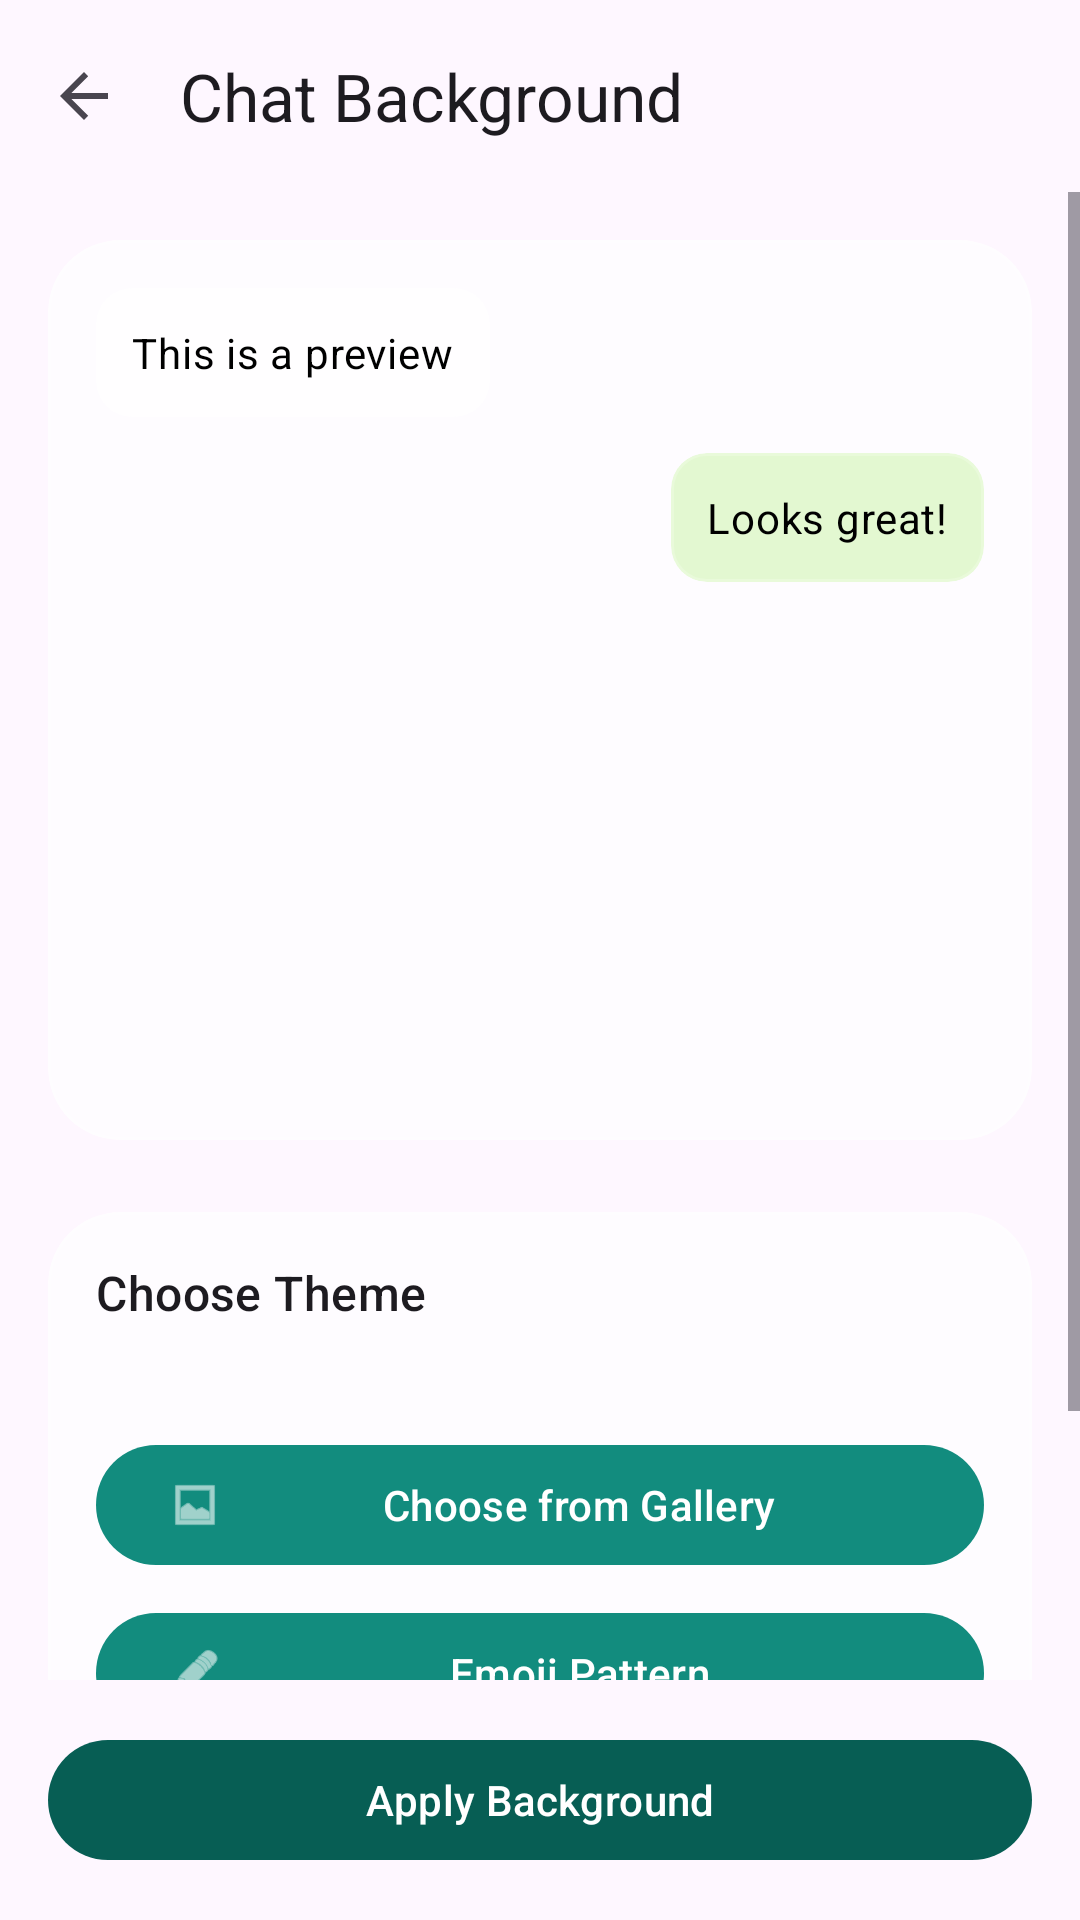

Produce the Android XML layout that renders to this screen, including the resource entries it uses.
<!-- AndroidManifest.xml: activity theme Theme.SomeChat.NoActionBar -->
<!-- res/layout/activity_chat_background.xml -->
<?xml version="1.0" encoding="utf-8"?>
<FrameLayout xmlns:android="http://schemas.android.com/apk/res/android"
    xmlns:app="http://schemas.android.com/apk/res-auto"
    xmlns:tools="http://schemas.android.com/tools"
    android:layout_width="match_parent"
    android:layout_height="match_parent">

    <ImageView
        android:layout_width="match_parent"
        android:layout_height="match_parent"
        android:scaleType="centerCrop"
        android:src="@drawable/bg_glass_main"
        android:contentDescription="@null" />

    <LinearLayout
        android:layout_width="match_parent"
        android:layout_height="match_parent"
        android:orientation="vertical"
        android:fitsSystemWindows="true">

        <com.google.android.material.appbar.AppBarLayout
            android:id="@+id/main_app_bar"
            android:layout_width="match_parent"
            android:layout_height="wrap_content"
            android:background="@android:color/transparent"
            app:elevation="0dp">

            <androidx.appcompat.widget.Toolbar
                android:id="@+id/toolbar"
                android:layout_width="match_parent"
                android:layout_height="?attr/actionBarSize"
                app:navigationIcon="?attr/homeAsUpIndicator"
                app:title="Chat Background"
                app:titleTextAppearance="@style/TextAppearance.Material3.TitleLarge" />

        </com.google.android.material.appbar.AppBarLayout>

        <ScrollView
            android:layout_width="match_parent"
            android:layout_height="0dp"
            android:layout_weight="1">

            <LinearLayout
                android:layout_width="match_parent"
                android:layout_height="wrap_content"
                android:orientation="vertical"
                android:padding="16dp">

                <com.google.android.material.card.MaterialCardView
                    android:layout_width="match_parent"
                    android:layout_height="300dp"
                    android:layout_marginBottom="24dp"
                    app:cardCornerRadius="24dp"
                    app:cardElevation="0dp"
                    app:strokeWidth="1dp"
                    app:strokeColor="@color/glass_border"
                    app:cardBackgroundColor="@color/glass_white">

                    <FrameLayout
                        android:layout_width="match_parent"
                        android:layout_height="match_parent">

                        <ImageView
                            android:id="@+id/preview_background"
                            android:layout_width="match_parent"
                            android:layout_height="match_parent"
                            android:scaleType="centerCrop"
                            android:src="@drawable/bg_glass_main" />

                        <LinearLayout
                            android:layout_width="match_parent"
                            android:layout_height="match_parent"
                            android:orientation="vertical"
                            android:padding="16dp">

                            <com.google.android.material.card.MaterialCardView
                                android:id="@+id/preview_card_received"
                                android:layout_width="wrap_content"
                                android:layout_height="wrap_content"
                                android:layout_gravity="start"
                                app:cardCornerRadius="12dp"
                                app:cardElevation="0dp"
                                app:cardBackgroundColor="#CCFFFFFF"
                                app:strokeWidth="1dp"
                                app:strokeColor="@color/glass_border">
                                <TextView
                                    android:id="@+id/preview_text_received"
                                    android:layout_width="wrap_content"
                                    android:layout_height="wrap_content"
                                    android:padding="12dp"
                                    android:text="This is a preview"
                                    android:textColor="@color/black"
                                    android:textAppearance="?attr/textAppearanceBodyMedium" />
                            </com.google.android.material.card.MaterialCardView>

                            <com.google.android.material.card.MaterialCardView
                                android:id="@+id/preview_card_sent"
                                android:layout_width="wrap_content"
                                android:layout_height="wrap_content"
                                android:layout_gravity="end"
                                android:layout_marginTop="12dp"
                                app:cardCornerRadius="12dp"
                                app:cardElevation="0dp"
                                app:cardBackgroundColor="#CCDCF8C6"
                                app:strokeWidth="1dp"
                                app:strokeColor="@color/glass_border">
                                <TextView
                                    android:id="@+id/preview_text_sent"
                                    android:layout_width="wrap_content"
                                    android:layout_height="wrap_content"
                                    android:padding="12dp"
                                    android:text="Looks great!"
                                    android:textColor="@color/black"
                                    android:textAppearance="?attr/textAppearanceBodyMedium" />
                            </com.google.android.material.card.MaterialCardView>

                        </LinearLayout>

                    </FrameLayout>

                </com.google.android.material.card.MaterialCardView>

                <com.google.android.material.card.MaterialCardView
                    android:layout_width="match_parent"
                    android:layout_height="wrap_content"
                    app:cardCornerRadius="24dp"
                    app:cardElevation="0dp"
                    app:strokeWidth="1dp"
                    app:strokeColor="@color/glass_border"
                    app:cardBackgroundColor="@color/glass_white">

                    <LinearLayout
                        android:layout_width="match_parent"
                        android:layout_height="wrap_content"
                        android:orientation="vertical"
                        android:padding="16dp">

                        <TextView
                            android:layout_width="wrap_content"
                            android:layout_height="wrap_content"
                            android:layout_marginBottom="12dp"
                            android:text="Choose Theme"
                            android:textAppearance="?attr/textAppearanceTitleMedium" />

                        <androidx.recyclerview.widget.RecyclerView
                            android:id="@+id/recycler_backgrounds"
                            android:layout_width="match_parent"
                            android:layout_height="wrap_content"
                            android:clipToPadding="false"
                            android:paddingHorizontal="4dp" />

                        <com.google.android.material.button.MaterialButton
                            android:id="@+id/btn_choose_custom"
                            style="@style/Widget.Material3.Button.TonalButton"
                            android:layout_width="match_parent"
                            android:layout_height="wrap_content"
                            android:layout_marginTop="24dp"
                            android:text="Choose from Gallery"
                            app:icon="@android:drawable/ic_menu_gallery" />

                        <com.google.android.material.button.MaterialButton
                            android:id="@+id/btn_emoji_pattern"
                            style="@style/Widget.Material3.Button.TonalButton"
                            android:layout_width="match_parent"
                            android:layout_height="wrap_content"
                            android:layout_marginTop="8dp"
                            android:text="@string/emoji_pattern"
                            app:icon="@android:drawable/ic_menu_edit" />

                        <com.google.android.material.button.MaterialButton
                            android:id="@+id/btn_remove"
                            style="@style/Widget.Material3.Button.TextButton"
                            android:layout_width="match_parent"
                            android:layout_height="wrap_content"
                            android:layout_marginTop="8dp"
                            android:text="Remove Background"
                            android:textColor="?attr/colorError" />

                    </LinearLayout>

                </com.google.android.material.card.MaterialCardView>

            </LinearLayout>
        </ScrollView>

        <com.google.android.material.button.MaterialButton
            android:id="@+id/btn_apply"
            android:layout_width="match_parent"
            android:layout_height="wrap_content"
            android:layout_margin="16dp"
            android:text="Apply Background" />

    </LinearLayout>

</FrameLayout>
<!-- resources referenced by this layout -->
<resources>
  <color name="black">#FF000000</color>
  <color name="glass_border">#33FFFFFF</color>
  <color name="glass_white">#B3FFFFFF</color>
  <!-- drawable bg_glass_main (drawable-night) -->
  <?xml version="1.0" encoding="utf-8"?>
  <shape xmlns:android="http://schemas.android.com/apk/res/android">
      <gradient
          android:angle="135"
          android:startColor="#FF0D1B2A"
          android:centerColor="#FF1B263B"
          android:endColor="#FF415A77"
          android:type="linear" />
  </shape>
  <string name="emoji_pattern">Emoji Pattern</string>
  <style name="Theme.SomeChat.NoActionBar" parent="Theme.SomeChat">
          <item name="windowActionBar">false</item>
          <item name="windowNoTitle">true</item>
      </style>
  <style name="Theme.SomeChat" parent="Theme.Material3.DayNight.NoActionBar">
          
          <item name="android:statusBarColor">@android:color/transparent</item>
          <item name="android:windowLightStatusBar">true</item>
          <item name="android:navigationBarColor">@android:color/transparent</item>
          <item name="android:windowLightNavigationBar">true</item>
  
          
          <item name="colorPrimary">@color/whatsapp_green</item>
          <item name="colorOnPrimary">@color/white</item>
          <item name="colorPrimaryContainer">@color/whatsapp_green_dark</item>
          <item name="colorOnPrimaryContainer">@color/white</item>
          
          <item name="colorSecondary">@color/whatsapp_light_green</item>
          <item name="colorOnSecondary">@color/white</item>
          <item name="colorSecondaryContainer">@color/whatsapp_green_dark</item>
          <item name="colorOnSecondaryContainer">@color/white</item>
          <item name="android:textColorHighlight">@color/text_selection_highlight</item>
          <item name="colorAccent">@color/whatsapp_light_green</item>
          <item name="colorControlActivated">@color/whatsapp_light_green</item>
          
      </style>
  <color name="whatsapp_green">#075E54</color>
  <color name="white">#FFFFFFFF</color>
  <color name="whatsapp_green_dark">#128C7E</color>
  <color name="whatsapp_light_green">#25D366</color>
  <color name="text_selection_highlight">#6625D366</color>
</resources>
